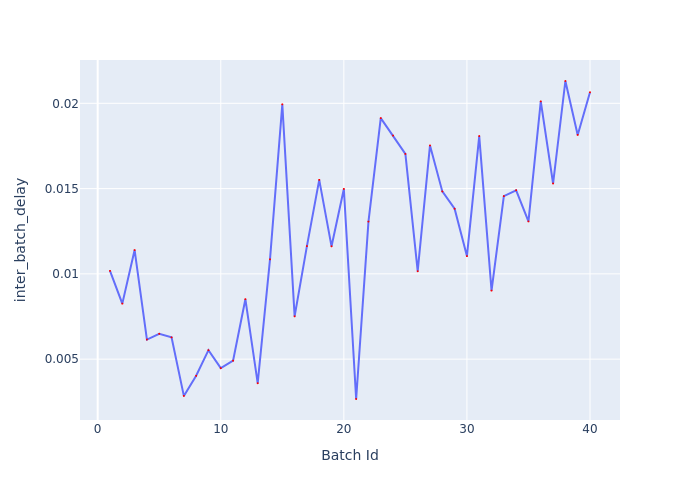

Data behind this chart, as committed beside it:
Batch Id, inter_batch_delay
1, 0.01018
2, 0.008254
3, 0.0114
4, 0.00615
5, 0.006488
6, 0.006275
7, 0.002845
8, 0.004024
9, 0.005527
10, 0.004476
11, 0.004911
12, 0.008516
13, 0.00359
14, 0.01085
15, 0.01994
16, 0.007511
17, 0.01163
18, 0.01551
19, 0.01162
20, 0.01498
21, 0.002663
22, 0.01307
23, 0.01913
24, 0.01811
25, 0.01703
26, 0.01016
27, 0.01753
28, 0.01483
29, 0.01382
30, 0.01104
31, 0.01808
32, 0.009018
33, 0.01456
34, 0.0149
35, 0.01308
36, 0.02011
37, 0.0153
38, 0.02131
39, 0.01815
40, 0.02065
